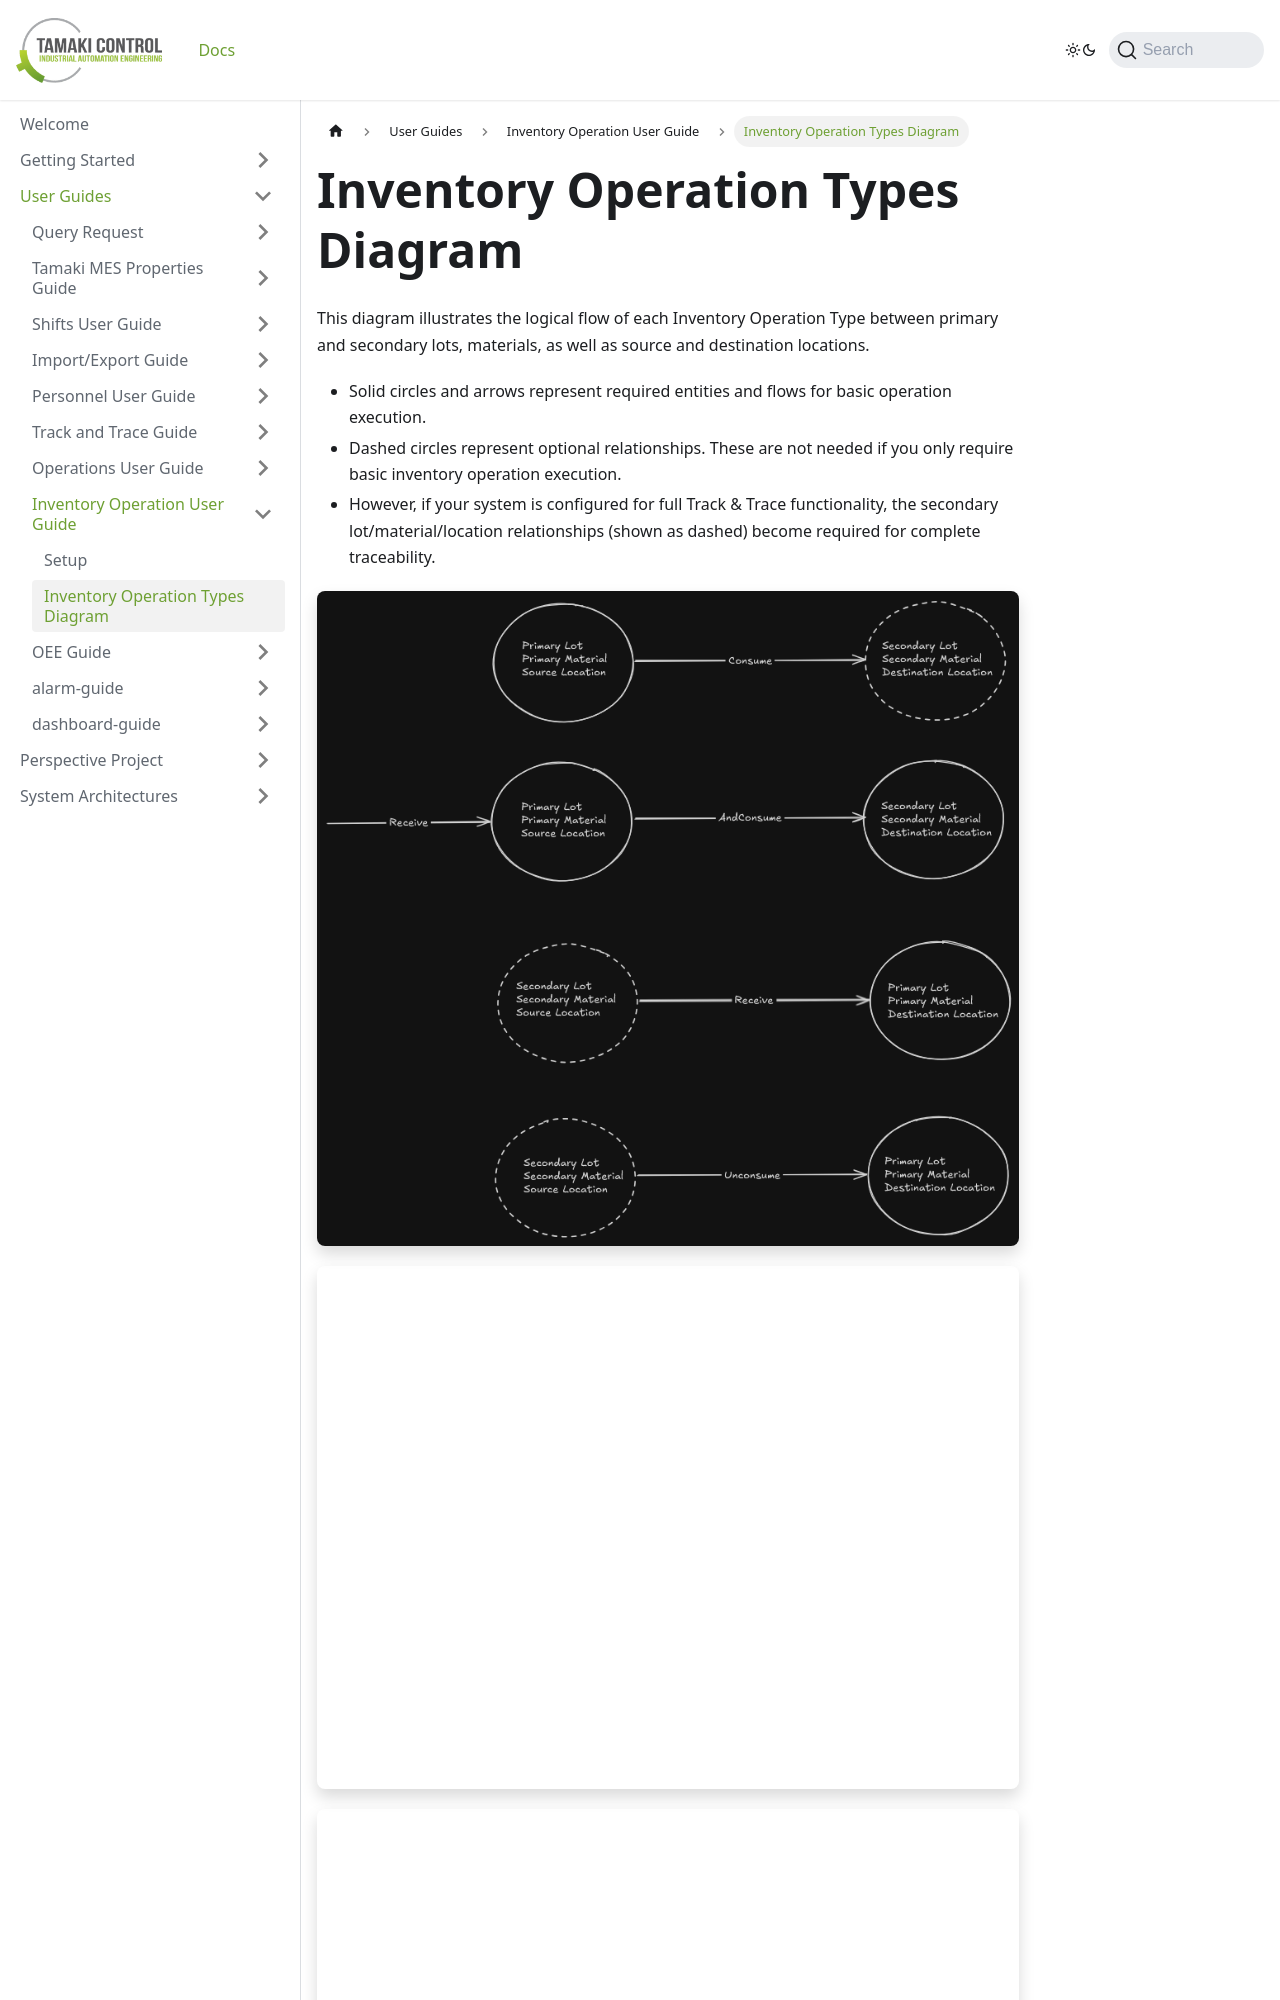

repository: TamakiControl/tamaki-mes-docs · page: docs/user-guides/inventory-operations-user-guide/inventory-operation-types-diagram/index.html · generator: docusaurus

---
sidebar_position: 3
title: "Inventory Operation Types Diagram"
description: "Inventory Operation Types Diagram"
---

# Inventory Operation Types Diagram
This diagram illustrates the logical flow of each Inventory Operation Type between primary and secondary lots, materials, as well as source and destination locations.
